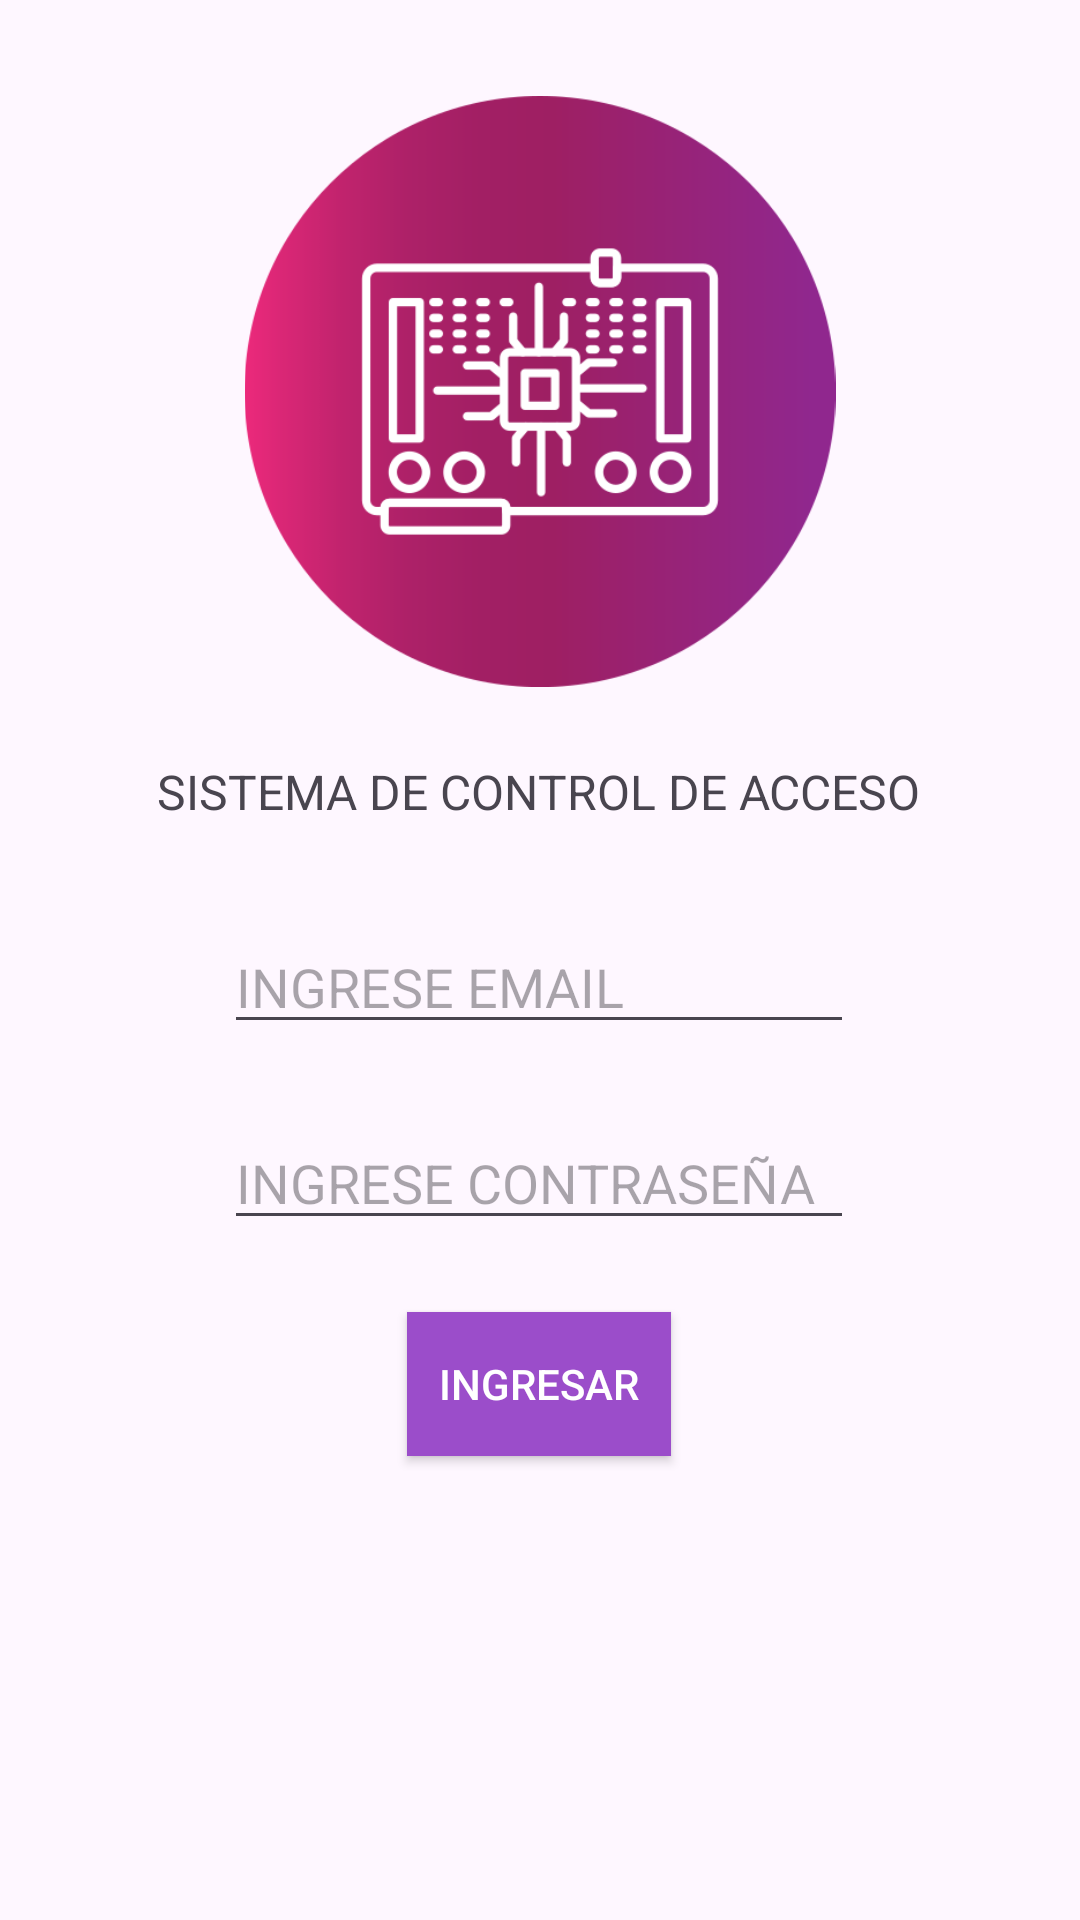

The Android layout XML behind this screen, and the referenced resources:
<!-- AndroidManifest.xml: application theme Theme.MovilArduino -->
<!-- res/layout/activity_main.xml -->
<?xml version="1.0" encoding="utf-8"?>

<androidx.constraintlayout.widget.ConstraintLayout xmlns:android="http://schemas.android.com/apk/res/android"
    xmlns:app="http://schemas.android.com/apk/res-auto"
    xmlns:tools="http://schemas.android.com/tools"
    android:id="@+id/main"
    android:layout_width="match_parent"
    android:layout_height="match_parent"
    tools:context=".MainActivity">

    <ImageView
        android:id="@+id/imageView2"
        android:layout_width="212dp"
        android:layout_height="197dp"
        android:layout_marginStart="24dp"
        android:layout_marginTop="32dp"
        android:layout_marginEnd="24dp"
        app:layout_constraintEnd_toEndOf="parent"
        app:layout_constraintStart_toStartOf="parent"
        app:layout_constraintTop_toTopOf="parent"
        app:srcCompat="@drawable/logo_arduino" />

    <EditText
        android:id="@+id/editTextEmailAddress"
        android:layout_width="wrap_content"
        android:layout_height="wrap_content"
        android:layout_marginStart="24dp"
        android:layout_marginTop="32dp"
        android:layout_marginEnd="24dp"
        android:ems="10"
        android:hint="INGRESE EMAIL"
        android:inputType="textEmailAddress"
        app:layout_constraintEnd_toEndOf="parent"
        app:layout_constraintHorizontal_bias="0.497"
        app:layout_constraintStart_toStartOf="parent"
        app:layout_constraintTop_toBottomOf="@+id/textView" />

    <EditText
        android:id="@+id/editTextPassword"
        android:layout_width="wrap_content"
        android:layout_height="wrap_content"
        android:layout_marginStart="24dp"
        android:layout_marginTop="24dp"
        android:layout_marginEnd="24dp"
        android:ems="10"
        android:hint="INGRESE CONTRASEÑA"
        android:inputType="textPassword"
        app:layout_constraintEnd_toEndOf="parent"
        app:layout_constraintHorizontal_bias="0.497"
        app:layout_constraintStart_toStartOf="parent"
        app:layout_constraintTop_toBottomOf="@+id/editTextEmailAddress" />

    <TextView
        android:id="@+id/textView"
        android:layout_width="wrap_content"
        android:layout_height="wrap_content"
        android:layout_marginStart="24dp"
        android:layout_marginTop="24dp"
        android:layout_marginEnd="24dp"
        android:text="SISTEMA DE CONTROL DE ACCESO"
        android:textSize="16sp"
        app:layout_constraintEnd_toEndOf="parent"
        app:layout_constraintHorizontal_bias="0.496"
        app:layout_constraintStart_toStartOf="parent"
        app:layout_constraintTop_toBottomOf="@+id/imageView2" />

    <Button
        android:id="@+id/buttonLogin"
        android:layout_width="wrap_content"
        android:layout_height="wrap_content"
        android:layout_marginStart="24dp"
        android:layout_marginTop="24dp"
        android:layout_marginEnd="24dp"
        android:background="#9B4DCA"
        android:text="INGRESAR"
        android:textColor="#FFFFFF"
        app:layout_constraintEnd_toEndOf="parent"
        app:layout_constraintHorizontal_bias="0.498"
        app:layout_constraintStart_toStartOf="parent"
        app:layout_constraintTop_toBottomOf="@+id/editTextPassword" />
</androidx.constraintlayout.widget.ConstraintLayout>
<!-- resources referenced by this layout -->
<resources>
  <!-- drawable logo_arduino: png bitmap (drawable, 33283 bytes) -->
  <style name="Theme.MovilArduino" parent="Base.Theme.MovilArduino" />
  <style name="Base.Theme.MovilArduino" parent="Theme.Material3.DayNight.NoActionBar">
          
          
      </style>
</resources>
